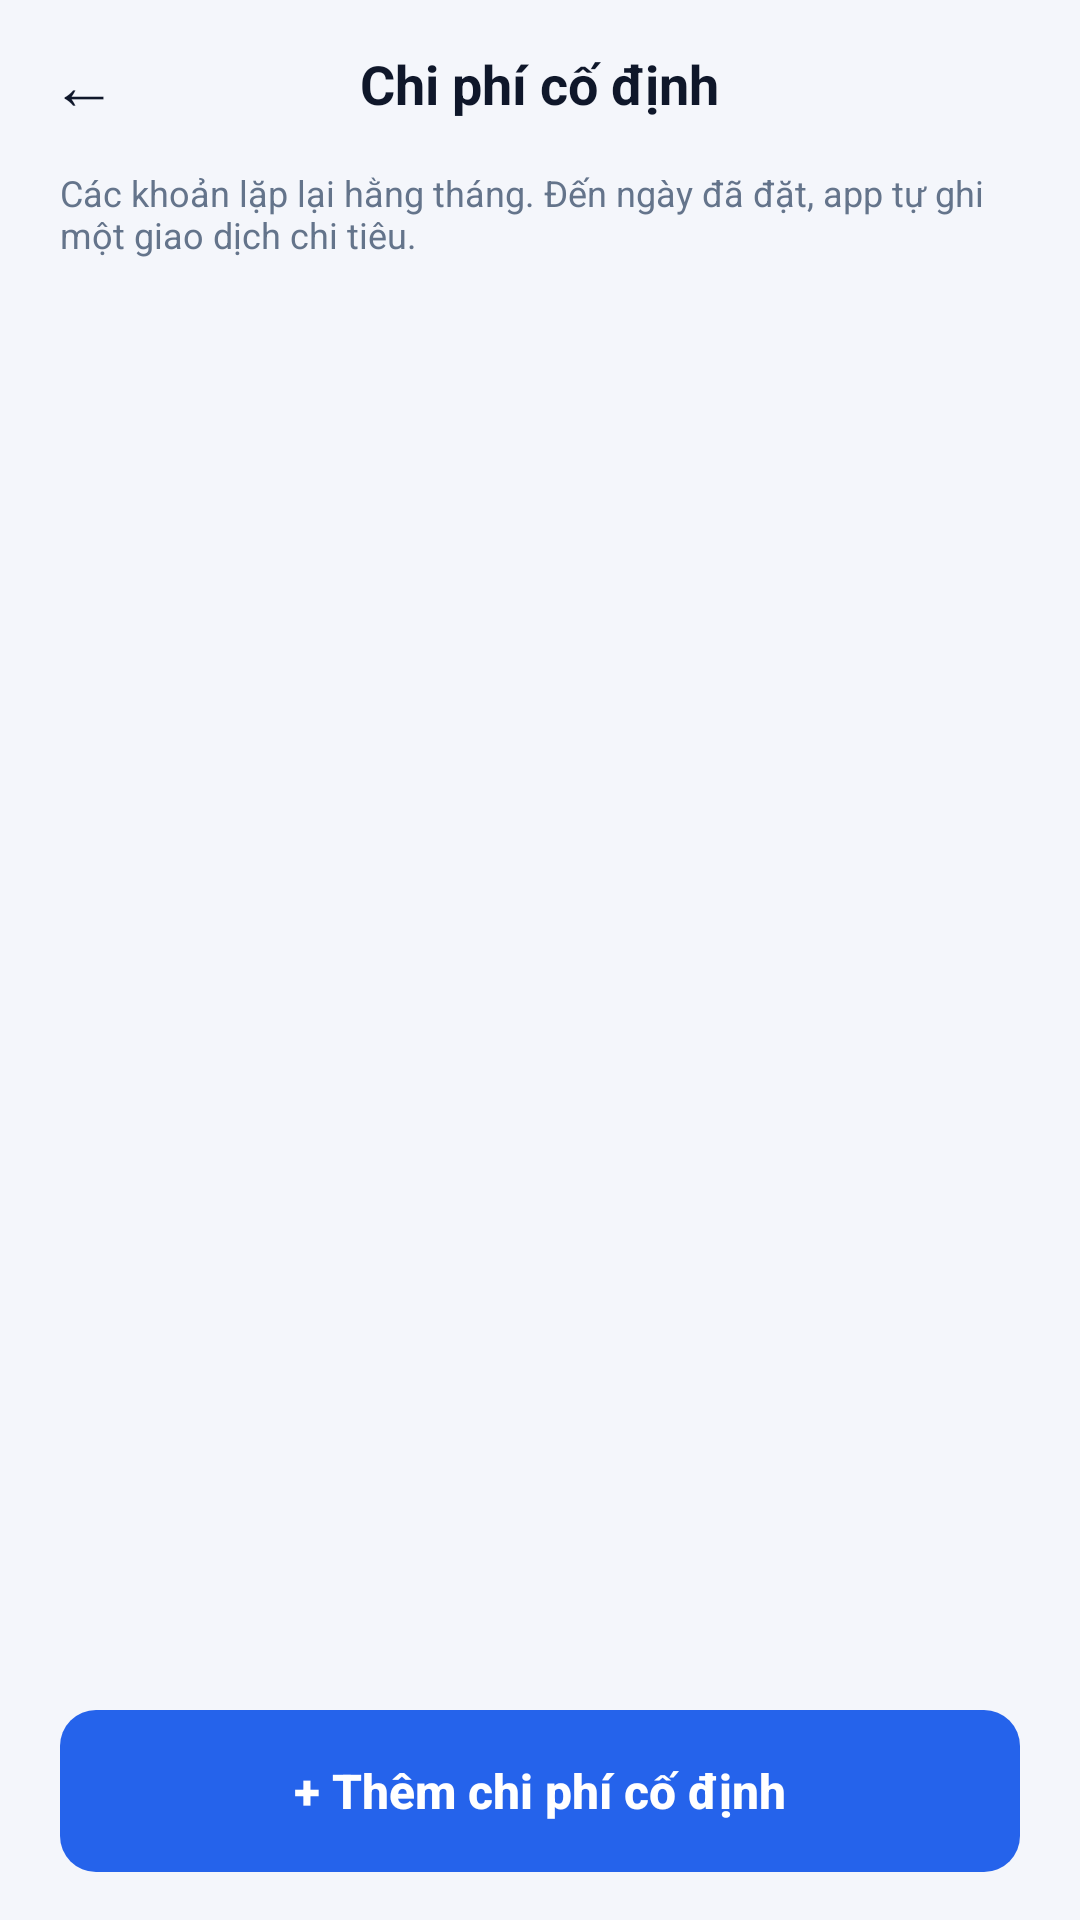

Write the Android layout XML for this screen, with the resource values it uses.
<!-- AndroidManifest.xml: application theme Theme.StudentExpenseTracker -->
<!-- res/layout/activity_recurring_expense.xml -->
<?xml version="1.0" encoding="utf-8"?>
<LinearLayout xmlns:android="http://schemas.android.com/apk/res/android"
    android:layout_width="match_parent"
    android:layout_height="match_parent"
    android:background="@color/screen_bg"
    android:fitsSystemWindows="true"
    android:orientation="vertical">

    <FrameLayout
        android:layout_width="match_parent"
        android:layout_height="56dp">

        <TextView
            android:id="@+id/btnBack"
            android:layout_width="56dp"
            android:layout_height="match_parent"
            android:gravity="center"
            android:text="←"
            android:textColor="@color/text_main"
            android:textSize="22sp" />

        <TextView
            android:layout_width="wrap_content"
            android:layout_height="wrap_content"
            android:layout_gravity="center"
            android:text="Chi phí cố định"
            android:textColor="@color/text_main"
            android:textSize="18sp"
            android:textStyle="bold" />
    </FrameLayout>

    <TextView
        android:layout_width="match_parent"
        android:layout_height="wrap_content"
        android:layout_marginHorizontal="20dp"
        android:layout_marginBottom="8dp"
        android:text="Các khoản lặp lại hằng tháng. Đến ngày đã đặt, app tự ghi một giao dịch chi tiêu."
        android:textColor="@color/text_sub"
        android:textSize="12sp" />

    <FrameLayout
        android:layout_width="match_parent"
        android:layout_height="0dp"
        android:layout_weight="1">

        <androidx.recyclerview.widget.RecyclerView
            android:id="@+id/rcvRecurring"
            android:layout_width="match_parent"
            android:layout_height="match_parent"
            android:clipToPadding="false"
            android:paddingHorizontal="12dp"
            android:paddingBottom="8dp" />

        <TextView
            android:id="@+id/tvRecurringEmpty"
            android:layout_width="wrap_content"
            android:layout_height="wrap_content"
            android:layout_gravity="center"
            android:gravity="center"
            android:text="Chưa có chi phí cố định nào.\nBấm nút bên dưới để thêm."
            android:textColor="@color/text_hint"
            android:textSize="14sp"
            android:visibility="gone" />
    </FrameLayout>

    <androidx.appcompat.widget.AppCompatButton
        android:id="@+id/btnAddRecurring"
        android:layout_width="match_parent"
        android:layout_height="54dp"
        android:layout_marginHorizontal="20dp"
        android:layout_marginVertical="16dp"
        android:background="@drawable/bg_button"
        android:stateListAnimator="@null"
        android:text="+ Thêm chi phí cố định"
        android:textAllCaps="false"
        android:textColor="#FFFFFF"
        android:textSize="16sp"
        android:textStyle="bold" />
</LinearLayout>
<!-- resources referenced by this layout -->
<resources>
  <color name="screen_bg">#F4F6FB</color>
  <color name="text_hint">#94A3B8</color>
  <color name="text_main">#0F172A</color>
  <color name="text_sub">#64748B</color>
  <!-- drawable bg_button (drawable) -->
  <?xml version="1.0" encoding="utf-8"?>
  <shape xmlns:android="http://schemas.android.com/apk/res/android">
      <solid android:color="@color/primaryBlue"/>
      <corners android:radius="12dp"/>
  </shape>
  <style name="Theme.StudentExpenseTracker" parent="Base.Theme.StudentExpenseTracker" />
  <color name="primaryBlue">#2563EB</color>
  <style name="Base.Theme.StudentExpenseTracker" parent="Theme.Material3.DayNight.NoActionBar">
          
          
      </style>
</resources>
